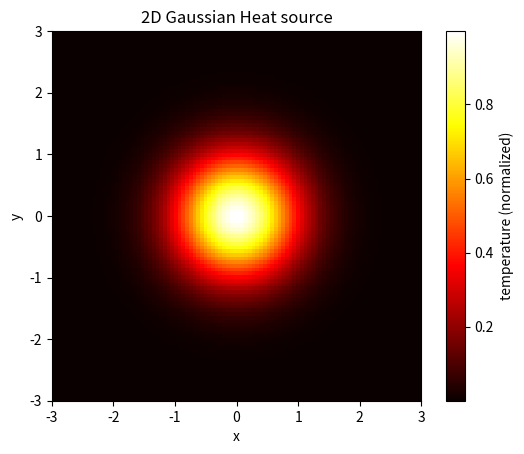

Source code (Python):
import numpy as np
import matplotlib.pyplot as plt

x=np.linspace(-3,3,100)
y=np.linspace(-3,3,100)
X,Y=np.meshgrid(x,y)
Z=np.exp(-(X**2+Y**2)) # Gaussian hot spot

fig, ax=plt.subplots()
im=ax.imshow(
    Z,
    extent=[-3,3,-3,3],
    cmap='hot'
)
fig.colorbar(im,ax=ax, label="temperature (normalized)")
ax.set_title("2D Gaussian Heat source")
ax.set_xlabel("x")
ax.set_ylabel("y")
plt.show()
